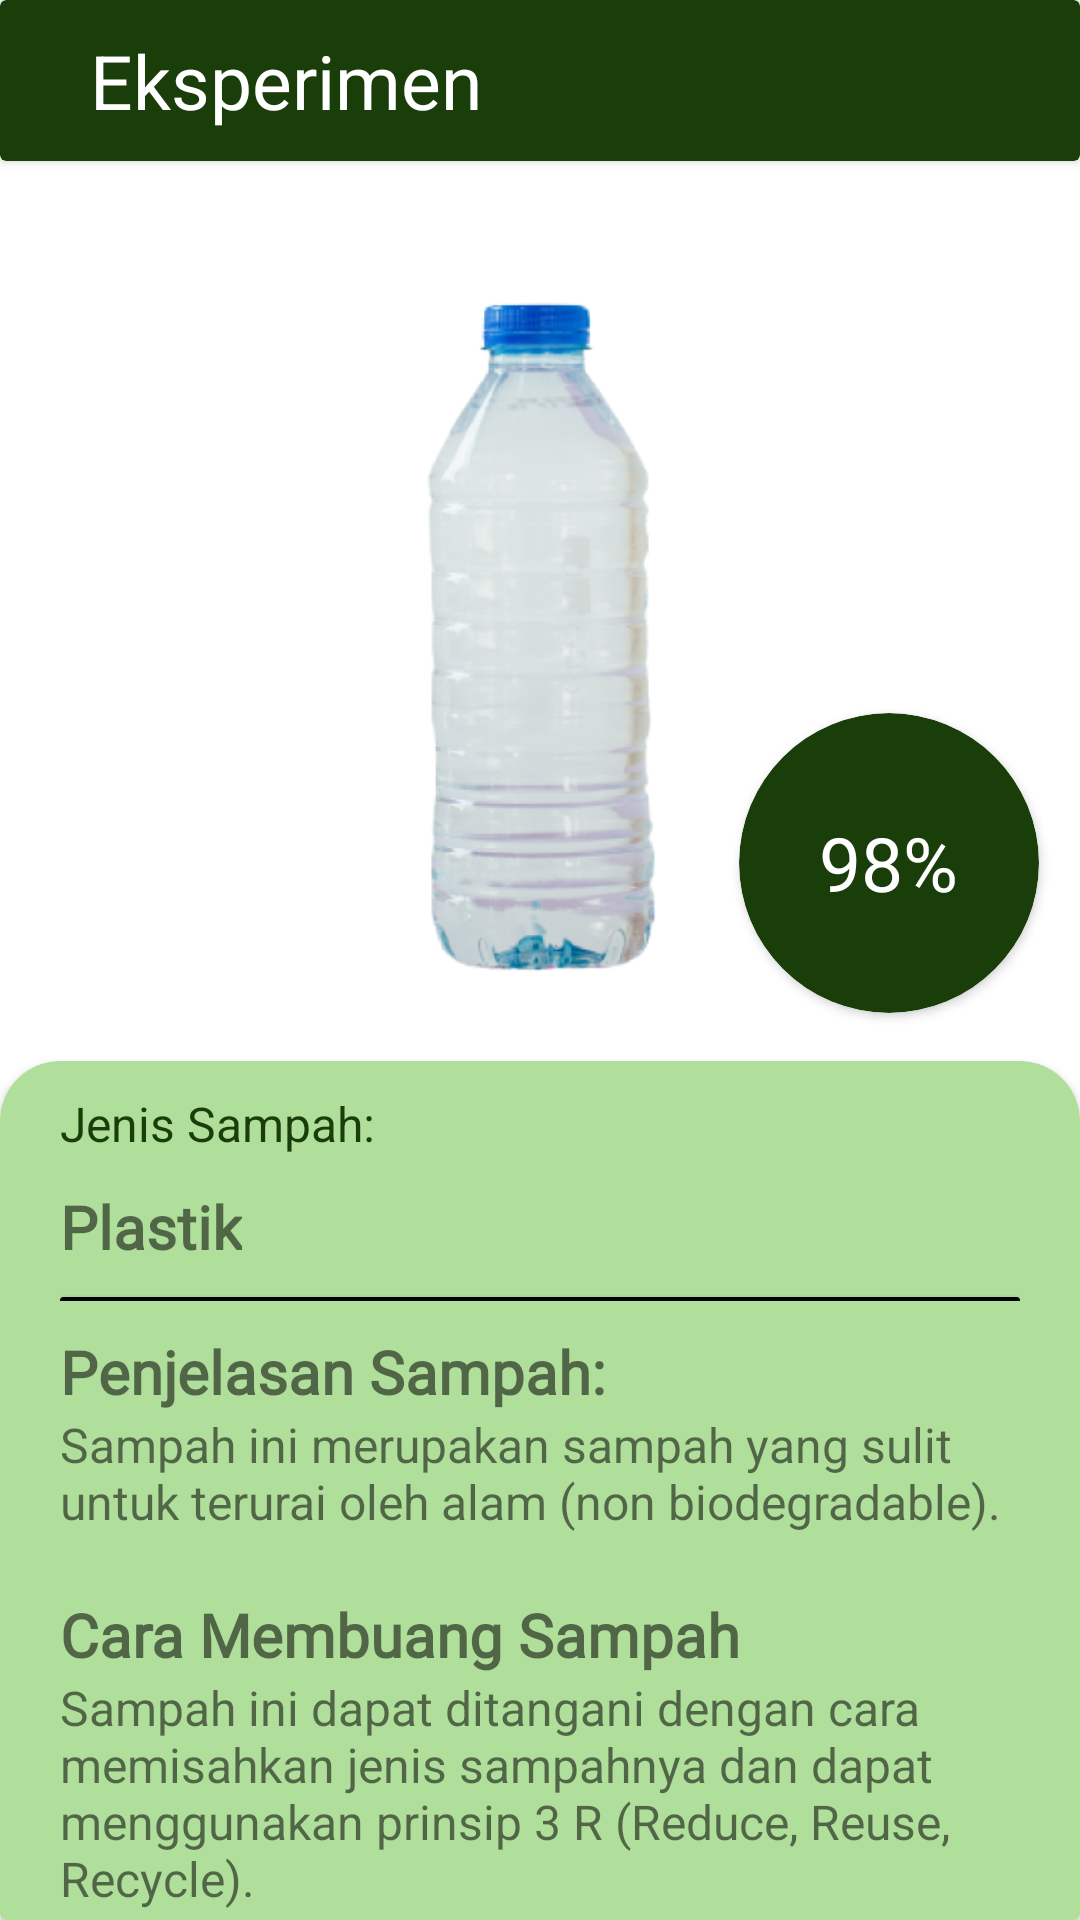

Reconstruct the res/layout file that produces this screen, plus the resources it refers to.
<!-- AndroidManifest.xml: application theme Theme.PrototypeSmartRecycle -->
<!-- res/layout/activity_view_history.xml -->
<?xml version="1.0" encoding="utf-8"?>
<RelativeLayout xmlns:android="http://schemas.android.com/apk/res/android"
    xmlns:app="http://schemas.android.com/apk/res-auto"
    xmlns:tools="http://schemas.android.com/tools"
    android:layout_width="match_parent"
    android:layout_height="match_parent"
    tools:context=".ViewHistoryActivity">

    <androidx.cardview.widget.CardView
        android:id="@+id/container1"
        android:layout_width="match_parent"
        android:layout_height="wrap_content"
        android:backgroundTint="@color/hijau_tua">

        <TextView
            android:layout_width="wrap_content"
            android:layout_height="wrap_content"
            android:layout_marginVertical="10dp"
            android:layout_marginLeft="30dp"
            android:text="Eksperimen"
            android:textSize="25dp"
            android:textColor="@color/white"/>

    </androidx.cardview.widget.CardView>

    <ImageView
        android:id="@+id/gambar_history"
        android:layout_width="match_parent"
        android:layout_height="300dp"
        android:src="@drawable/gambar_botol"
        android:layout_below="@+id/container1"/>

    <androidx.cardview.widget.CardView
        android:id="@+id/container2"
        android:layout_width="match_parent"
        android:layout_height="wrap_content"
        app:cardCornerRadius="20dp"
        android:backgroundTint="@color/primary"
        android:layout_below="@+id/gambar_history">
        <RelativeLayout
            android:layout_width="match_parent"
            android:layout_height="match_parent"
            android:layout_marginHorizontal="20dp">

            <TextView
                android:id="@+id/judul_content_history"
                android:layout_width="wrap_content"
                android:layout_height="wrap_content"
                android:layout_marginTop="10dp"
                android:text="Jenis Sampah:"
                android:textColor="@color/hijau_tua"
                android:textSize="16dp"/>
            <TextView
                android:id="@+id/nama_jenis_sampah"
                android:layout_width="wrap_content"
                android:layout_height="wrap_content"
                android:layout_marginTop="10dp"
                android:text="Plastik"
                android:textSize="20dp"
                android:textStyle="bold"
                android:fontFamily="@font/kronaone"
                android:layout_below="@+id/judul_content_history"/>

            
            <androidx.cardview.widget.CardView
                android:id="@+id/garis"
                android:layout_width="match_parent"
                android:layout_height="2dp"
                android:layout_marginTop="10dp"
                android:layout_marginBottom="30dp"
                android:layout_below="@+id/nama_jenis_sampah"
                android:backgroundTint="@color/black">

            </androidx.cardview.widget.CardView>


        </RelativeLayout>

    </androidx.cardview.widget.CardView>

    <androidx.constraintlayout.widget.ConstraintLayout
        android:translationZ="90dp"
        android:layout_width="match_parent"
        android:layout_height="match_parent">
        

        <androidx.cardview.widget.CardView
            android:layout_width="100dp"
            android:layout_height="100dp"
            android:backgroundTint="@color/hijau_tua"
            app:cardCornerRadius="160dp"
            app:layout_constraintBottom_toBottomOf="parent"
            app:layout_constraintEnd_toEndOf="parent"
            app:layout_constraintHorizontal_bias="0.948"
            app:layout_constraintStart_toStartOf="parent"
            app:layout_constraintTop_toTopOf="parent"
            app:layout_constraintVertical_bias="0.44">

            <RelativeLayout
                android:layout_width="match_parent"
                android:layout_height="match_parent">

            <TextView
                android:layout_width="wrap_content"
                android:layout_height="wrap_content"
                android:layout_centerHorizontal="true"
                android:layout_centerVertical="true"
                android:text="98%"
                android:textSize="25dp"
                android:fontFamily="@font/kronaone"
                android:textColor="@color/white"/>
            </RelativeLayout>

        </androidx.cardview.widget.CardView>
    </androidx.constraintlayout.widget.ConstraintLayout>


    <androidx.cardview.widget.CardView
        android:id="@+id/container3"
        android:layout_width="match_parent"
        android:layout_height="wrap_content"
        android:layout_below="@+id/gambar_history"
        android:layout_marginTop="80dp"
        android:backgroundTint="@color/primary">

        <RelativeLayout
            android:layout_width="match_parent"
            android:layout_height="match_parent"
            android:layout_marginHorizontal="20dp">

            <TextView
                android:id="@+id/judul1"
                android:layout_width="wrap_content"
                android:layout_height="wrap_content"
                android:layout_marginTop="10dp"
                android:text="Penjelasan Sampah: "
                android:fontFamily="@font/kronaone"
                android:textSize="20dp"
                android:textStyle="bold"/>

            <TextView
                android:id="@+id/content1"
                android:layout_width="wrap_content"
                android:layout_height="wrap_content"
                android:layout_below="@+id/judul1"
                android:text="Sampah ini merupakan sampah yang sulit untuk terurai oleh alam (non biodegradable). "
                android:textSize="16dp"/>

            <TextView
                android:id="@+id/judul2"
                android:layout_width="wrap_content"
                android:layout_height="wrap_content"
                android:layout_below="@+id/content1"
                android:layout_marginTop="20dp"
                android:text="Cara Membuang Sampah"
                android:fontFamily="@font/kronaone"
                android:textSize="20dp"
                android:textStyle="bold"/>

            <TextView
                android:id="@+id/content2"
                android:layout_width="wrap_content"
                android:layout_height="wrap_content"
                android:layout_below="@+id/judul2"
                android:text="Sampah ini dapat ditangani dengan cara memisahkan jenis sampahnya dan dapat menggunakan prinsip 3 R (Reduce, Reuse, Recycle)."
                android:textSize="16dp"/>

            <TextView
                android:layout_width="wrap_content"
                android:layout_height="wrap_content"
                android:layout_alignParentBottom="true"/>
        </RelativeLayout>

    </androidx.cardview.widget.CardView>





</RelativeLayout>
<!-- resources referenced by this layout -->
<resources>
  <color name="black">#FF000000</color>
  <color name="hijau_tua">#1A3E0A</color>
  <color name="primary">#B0DE9B</color>
  <color name="white">#FFFFFFFF</color>
  <!-- drawable gambar_botol: png bitmap (drawable, 89235 bytes) -->
  <style name="Theme.PrototypeSmartRecycle" parent="Theme.MaterialComponents.DayNight.NoActionBar">
          
          <item name="colorPrimary">@color/purple_500</item>
          <item name="colorPrimaryVariant">@color/purple_700</item>
          <item name="colorOnPrimary">@color/white</item>
          
          <item name="colorSecondary">@color/teal_200</item>
          <item name="colorSecondaryVariant">@color/teal_700</item>
          <item name="colorOnSecondary">@color/black</item>
          
          <item name="android:statusBarColor">?attr/colorPrimaryVariant</item>
          
      </style>
  <color name="purple_500">#FF6200EE</color>
  <color name="purple_700">#FF3700B3</color>
  <color name="teal_200">#FF03DAC5</color>
  <color name="teal_700">#FF018786</color>
</resources>
